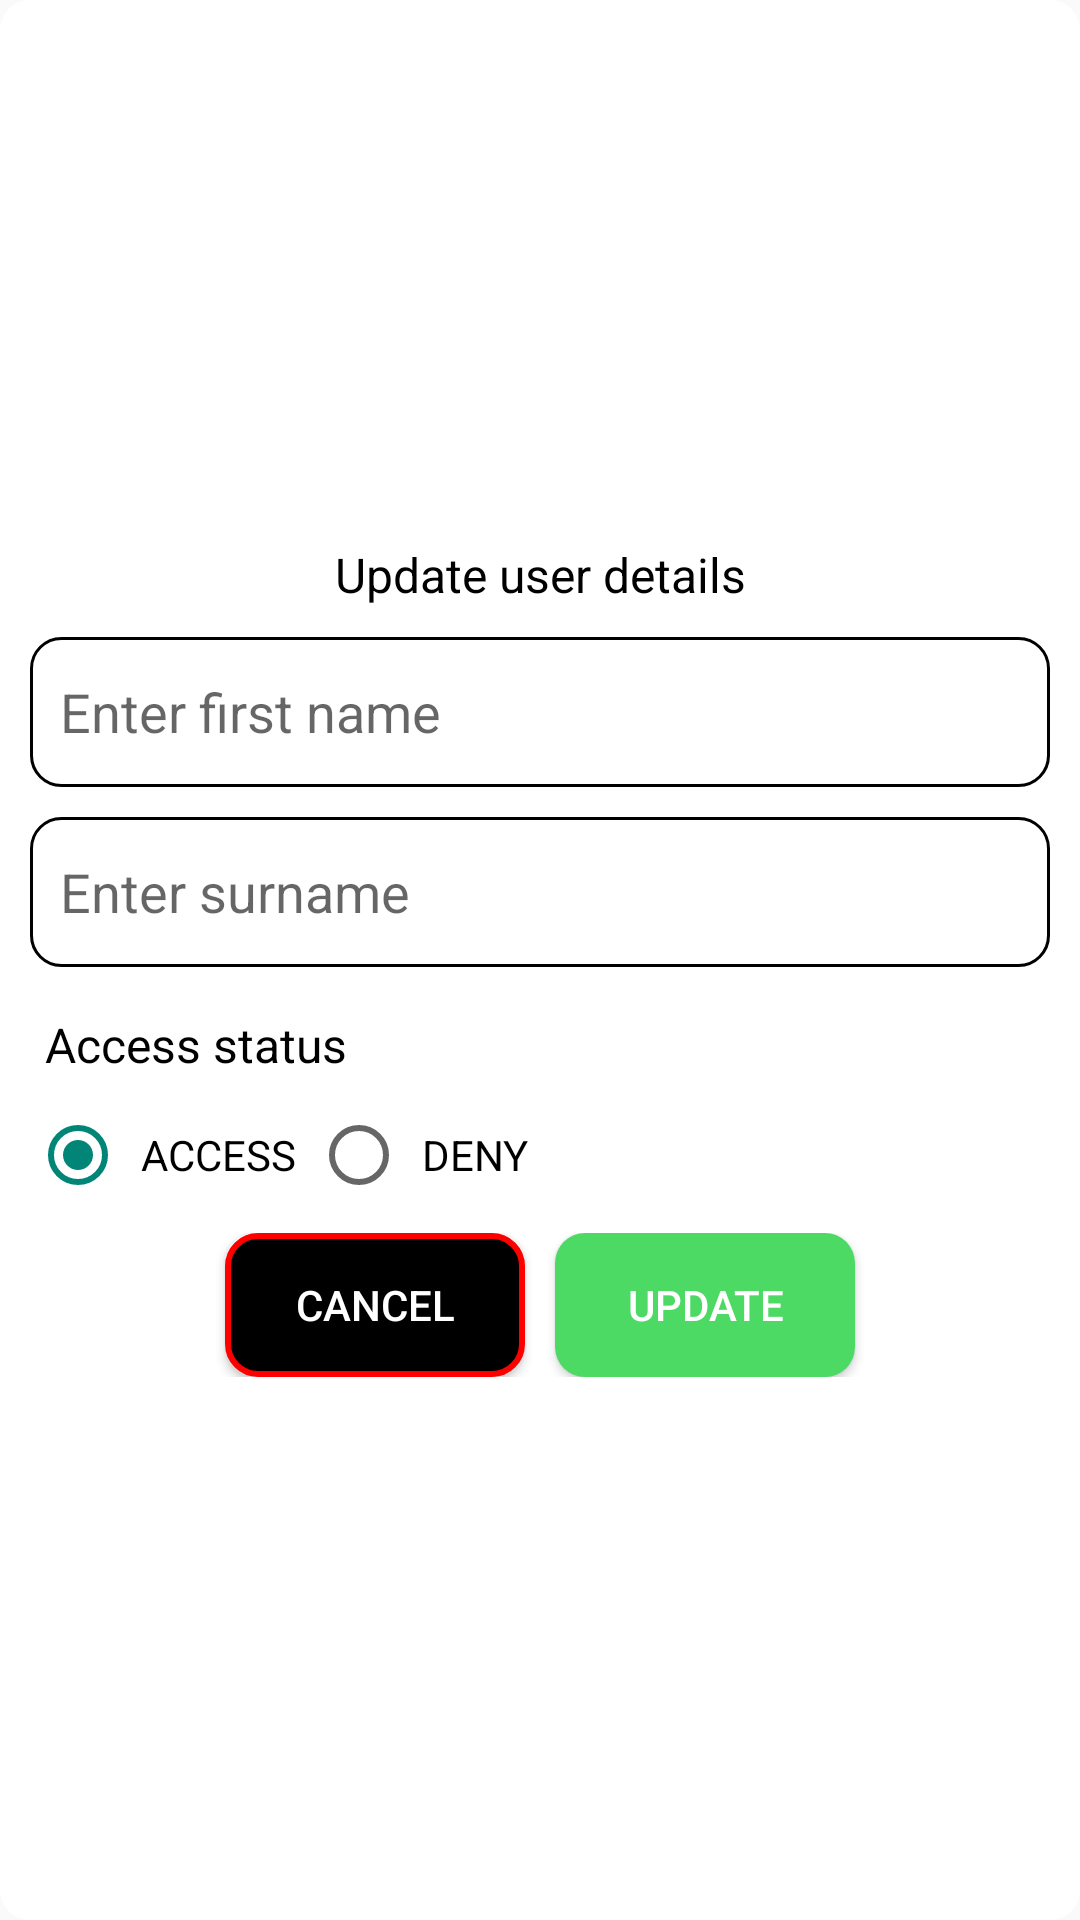

The Android layout XML behind this screen, and the referenced resources:
<!-- AndroidManifest.xml: application theme Theme.SmartLockApp -->
<!-- res/layout/update_user_dialog_box.xml -->
<?xml version="1.0" encoding="utf-8"?>
<LinearLayout xmlns:android="http://schemas.android.com/apk/res/android"
    xmlns:tools="http://schemas.android.com/tools"
    android:orientation="vertical"
    android:layout_width="match_parent"
    android:padding="10dp"
    android:gravity="center"
    android:layout_gravity="center"
    android:background="@drawable/white_card_view_style"
    android:layout_margin="10dp"
    android:layout_height="wrap_content">

    <TextView
        android:layout_width="match_parent"
        android:textAlignment="center"
        android:text="@string/update"
        android:textColor="@color/black"
        android:textSize="16sp"
        android:layout_height="wrap_content"/>

    <EditText
        android:layout_width="match_parent"
        android:id="@+id/fName"
        android:layout_marginTop="10dp"
        android:hint="@string/enter_first_name"
        android:padding="10dp"
        android:background="@drawable/update_user_edit_text_style"
        android:layout_height="50dp"
        android:inputType="text"
        android:autofillHints="YES" />

    <EditText
        android:layout_width="match_parent"
        android:id="@+id/surname"
        android:layout_marginTop="10dp"
        android:hint="@string/enter_surname"
        android:padding="10dp"
        android:background="@drawable/update_user_edit_text_style"
        android:layout_height="50dp"
        android:inputType="text"
        android:autofillHints="YES" />

    <TextView
        android:layout_width="match_parent"
        android:text="@string/access_status"
        android:layout_marginTop="10dp"
        android:textColor="@color/black"
        android:textSize="16sp"
        android:padding="5dp"
        android:layout_height="wrap_content"/>

    <RadioGroup
        android:layout_width="match_parent"
        android:layout_marginTop="5dp"
        android:orientation="horizontal"
        android:layout_height="wrap_content">

        <RadioButton
            android:layout_width="wrap_content"
            android:text="@string/access"
            android:id="@+id/accessR"
            android:padding="5dp"
            android:checked="true"
            android:layout_height="wrap_content"/>


        <RadioButton
            android:layout_width="wrap_content"
            android:text="@string/deny"
            android:id="@+id/denyR"
            android:padding="5dp"
            android:layout_height="wrap_content"/>

    </RadioGroup>

    <LinearLayout
        android:layout_width="match_parent"
        android:orientation="horizontal"
        android:gravity="center"
        android:layout_marginTop="10dp"
        android:layout_height="wrap_content">

        <Button
            android:layout_width="100dp"
            android:id="@+id/cancel"
            android:text="@string/cancel"
            android:layout_height="wrap_content"
            android:textColor="@color/white"
            android:layout_marginEnd="5dp"
            android:background="@drawable/cancel_button"
            tools:ignore="ButtonStyle" />

        <Button
            android:layout_width="100dp"
            android:id="@+id/update"
            android:text="@string/update_button"
            android:layout_height="wrap_content"
            android:textColor="@color/white"
            android:layout_marginStart="5dp"
            android:background="@drawable/update_button"
            tools:ignore="ButtonStyle" />

    </LinearLayout>



</LinearLayout>
<!-- resources referenced by this layout -->
<resources>
  <color name="black">#FF000000</color>
  <color name="white">#FFFFFFFF</color>
  <!-- drawable cancel_button (drawable) -->
  <?xml version="1.0" encoding="utf-8"?>
  <shape xmlns:android="http://schemas.android.com/apk/res/android"
      android:shape="rectangle"
      >
  
      <solid android:color="@color/black"/>
      <corners android:radius="10dp"/>
      <stroke android:color="@color/red" android:width="2dp"/>
  
  </shape>
  <!-- drawable update_button (drawable) -->
  <?xml version="1.0" encoding="utf-8"?>
  <shape xmlns:android="http://schemas.android.com/apk/res/android"
      android:shape="rectangle"
      >
  
      <solid android:color="@color/green"/>
      <corners android:radius="10dp"/>
  
  </shape>
  <!-- drawable update_user_edit_text_style (drawable) -->
  <?xml version="1.0" encoding="utf-8"?>
  <selector xmlns:android="http://schemas.android.com/apk/res/android">
  
      <item android:state_enabled="true" android:state_focused="true">
          <shape android:shape="rectangle">
              <corners android:radius="10dp"/>
              <stroke android:color="#2DD52E"
                  android:width="1dp"
                  />
          </shape>
      </item>
  
      <item android:state_enabled="true" >
          <shape android:shape="rectangle">
              <corners android:radius="10dp"/>
              <stroke android:color="@color/black"
                  android:width="1dp"
                  />
          </shape>
      </item>
  
  </selector>
  <!-- drawable white_card_view_style (drawable) -->
  <?xml version="1.0" encoding="utf-8"?>
  <shape xmlns:android="http://schemas.android.com/apk/res/android"
       android:shape="rectangle"
      >
  
      <corners android:radius="10dp"/>
      <solid android:color="@color/white"/>
  
  </shape>
  <string name="access">ACCESS</string>
  <string name="access_status">Access status</string>
  <string name="cancel" tools:ignore="ButtonCase">CANCEL</string>
  <string name="deny">DENY</string>
  <string name="enter_first_name">Enter first name</string>
  <string name="enter_surname">Enter surname</string>
  <string name="update">Update user details</string>
  <string name="update_button">UPDATE</string>
  <style name="Theme.SmartLockApp" parent="Base.Theme.SmartLockApp" />
  <color name="red">#FF0000</color>
  <color name="green">#4CD964</color>
  <style name="Base.Theme.SmartLockApp" parent="Theme.AppCompat.Light.NoActionBar">
          
          
          <item name="android:statusBarColor">#D3D0D0</item>
          <item name="android:windowIsTranslucent">true</item>
      </style>
</resources>
